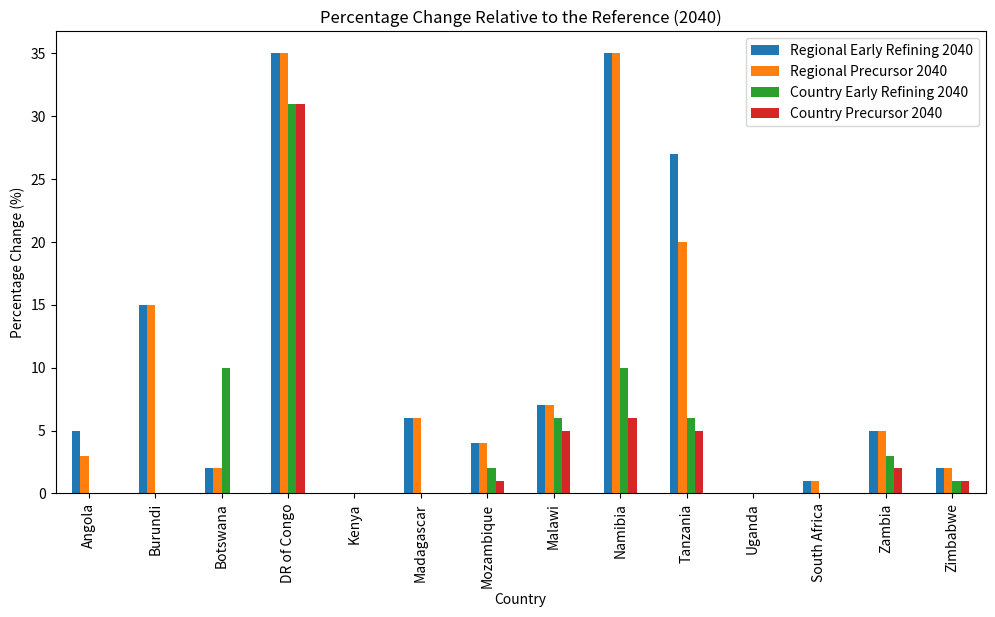

Source code (Python):
import pandas as pd
import matplotlib.pyplot as plt

data = {
    "Country": [
        "Angola", "Burundi", "Botswana", "DR of Congo", "Kenya", "Madagascar",
        "Mozambique", "Malawi", "Namibia", "Tanzania", "Uganda",
        "South Africa", "Zambia", "Zimbabwe"
    ],
    "Regional Early Refining 2040": [5, 15, 2, 35, 0, 6, 4, 7, 35, 27, 0, 1, 5, 2],
    "Regional Precursor 2040": [3, 15, 2, 35, 0, 6, 4, 7, 35, 20, 0, 1, 5, 2],
    "Country Early Refining 2040": [0, 0, 10, 31, 0, 0, 2, 6, 10, 6, 0, 0, 3, 1],
    "Country Precursor 2040": [0, 0, 0, 31, 0, 0, 1, 5, 6, 5, 0, 0, 2, 1]
}

df = pd.DataFrame(data)

# Example grouped bar plot
df.plot(
    x="Country",
    kind="bar",
    figsize=(12, 6),
    title="Percentage Change Relative to the Reference (2040)",
)
plt.ylabel("Percentage Change (%)")
plt.show()
